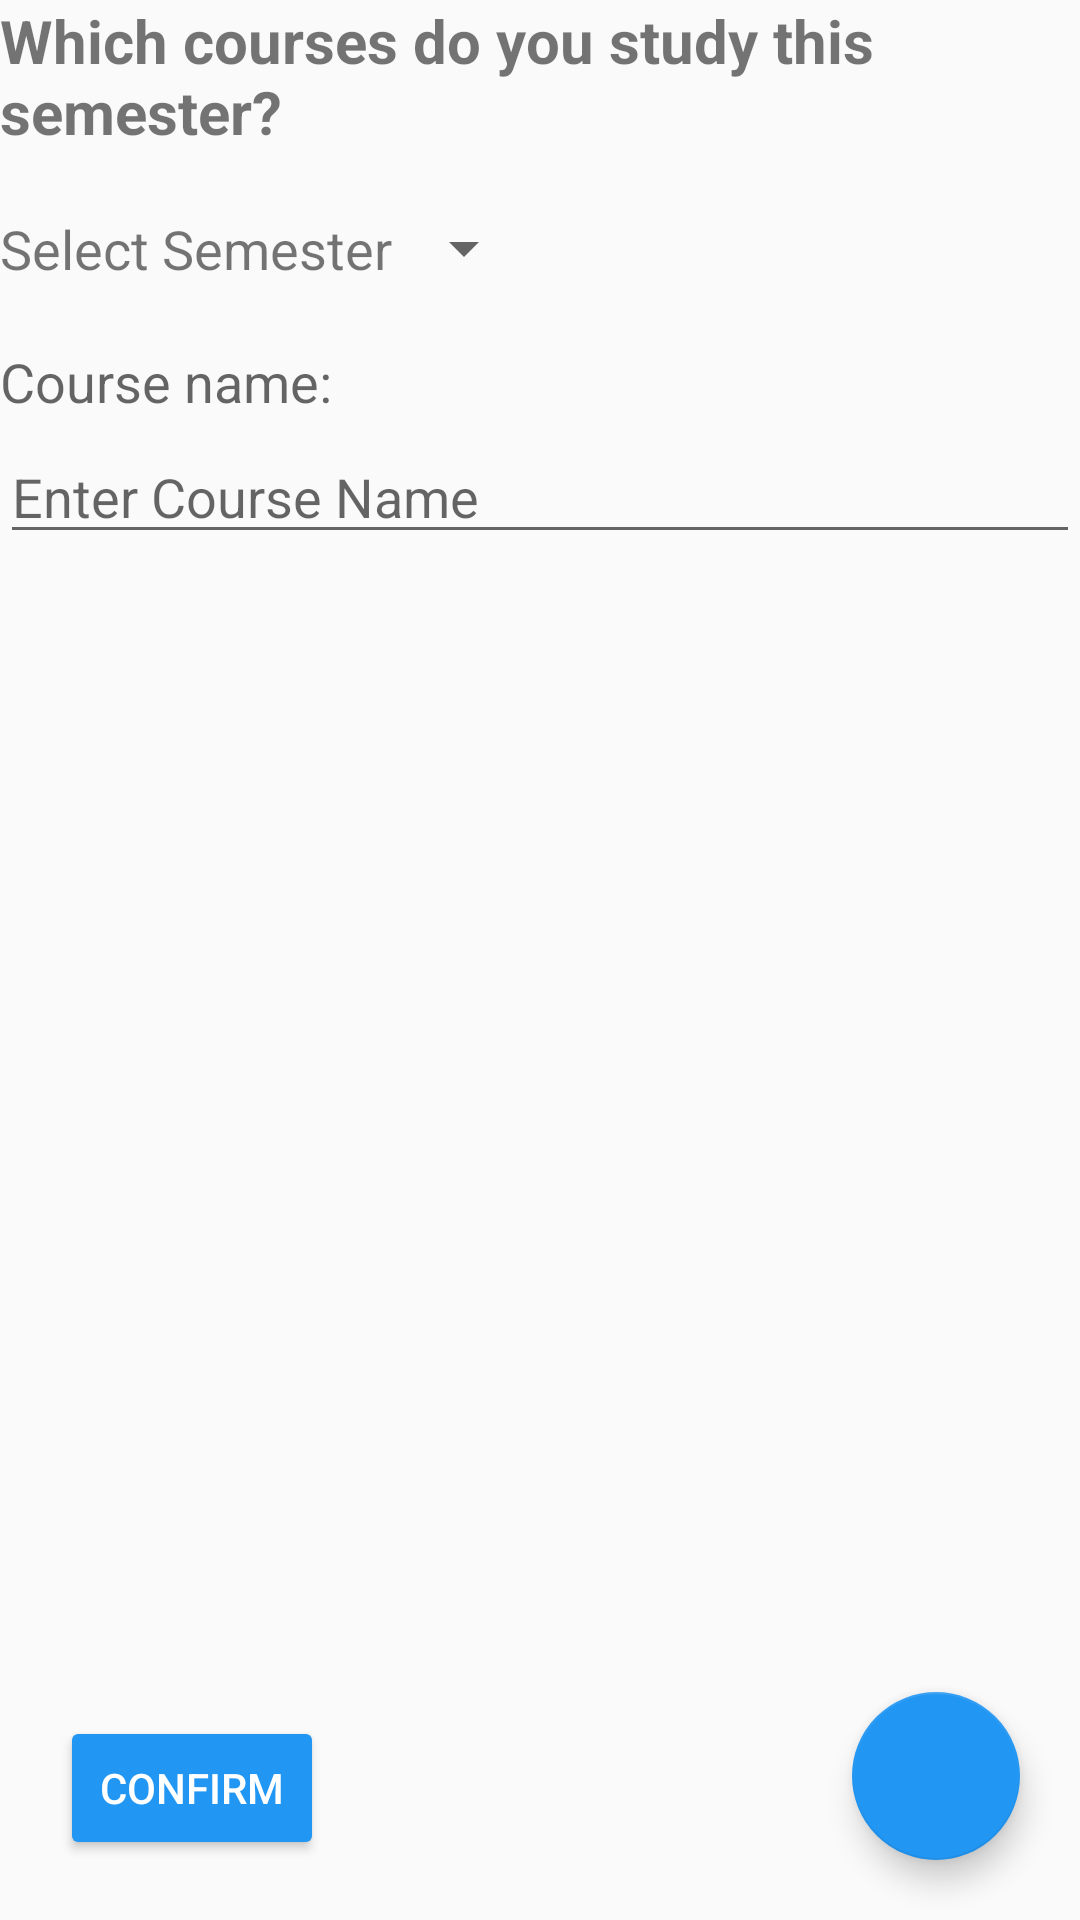

Layout XML and referenced resources for this Android screen:
<!-- AndroidManifest.xml: application theme AppTheme -->
<!-- res/layout/activity_add_course.xml -->
<?xml version="1.0" encoding="utf-8"?>
<RelativeLayout
    xmlns:android="http://schemas.android.com/apk/res/android"
    android:id="@+id/activity_add_course"
    android:orientation="vertical"
    android:layout_width="match_parent"
    android:layout_height="match_parent"
    android:layout_margin="@dimen/small_margin">

    <TextView
        android:id="@+id/create_course_headline"
        android:layout_width="wrap_content"
        android:layout_height="wrap_content"
        android:text="@string/start_course_text"
        android:textStyle="bold"
        android:textSize="@dimen/large_text_size"
        android:layout_marginBottom="@dimen/small_margin"/>

    <TextView
        android:id="@+id/select_semester_from_spinner"
        android:layout_width="wrap_content"
        android:layout_height="wrap_content"
        android:layout_below="@id/create_course_headline"
        android:text="@string/select_semester"
        android:textSize="@dimen/default_text_size"/>

    <Spinner
        android:id="@+id/semester_spinner"
        android:layout_width="wrap_content"
        android:layout_height="wrap_content"
        android:layout_below="@id/create_course_headline"
        android:layout_toEndOf="@id/select_semester_from_spinner"/>

    <TextView
        android:id="@+id/course_name_to_create"
        android:layout_width="wrap_content"
        android:layout_height="wrap_content"
        android:hint="@string/course_name"
        android:layout_below="@id/select_semester_from_spinner"
        android:textSize="@dimen/default_text_size"
        android:layout_marginTop="@dimen/small_margin"
        android:layout_marginBottom="4dp"/>

    <EditText
        android:id="@+id/course_name_input"
        android:layout_width="match_parent"
        android:layout_height="wrap_content"
        android:layout_below="@id/course_name_to_create"
        android:hint="@string/enter_course_name"
        android:layout_marginBottom="@dimen/small_margin"/>

    <Button
        android:id="@+id/button_confirm_add_course"
        android:layout_width="wrap_content"
        android:layout_height="wrap_content"
        android:layout_alignParentBottom="true"
        android:layout_margin="@dimen/default_margin"
        android:text="@string/confirm" />

    <android.support.design.widget.FloatingActionButton
        android:id="@+id/add_course_fab"
        android:layout_width="wrap_content"
        android:layout_height="wrap_content"
        android:layout_alignParentBottom="true"
        android:layout_alignParentEnd="true"
        android:layout_marginEnd="@dimen/small_margin"
        android:layout_marginBottom="@dimen/small_margin"
        android:src="@drawable/ic_plus_sign"/>

</RelativeLayout>
<!-- resources referenced by this layout -->
<resources>
  <dimen name="default_margin">20dp</dimen>
  <dimen name="default_text_size">18sp</dimen>
  <dimen name="large_text_size">20sp</dimen>
  <dimen name="small_margin">20dp</dimen>
  <string name="confirm">Confirm</string>
  <string name="course_name">Course name:</string>
  <string name="enter_course_name">Enter Course Name</string>
  <string name="select_semester">Select Semester</string>
  <string name="start_course_text">Which courses do you study this semester?</string>
  <style name="AppTheme" parent="Theme.AppCompat.Light.DarkActionBar">
          
          <item name="colorPrimary">@color/colorPrimary</item>
          <item name="colorPrimaryDark">@color/colorPrimaryDark</item>
          <item name="colorAccent">@color/colorAccent</item>
          <item name="colorButtonNormal">@color/colorButtonNormal</item>
          <item name="android:buttonStyle">@style/Widget.AppCompat.Button.Colored</item>
          <item name="buttonStyle">@style/Widget.AppCompat.Button.Colored</item>
      </style>
  <color name="colorPrimary">#2196F3</color>
  <color name="colorPrimaryDark">#1976D2</color>
  <color name="colorAccent">#2196F3</color>
  <color name="colorButtonNormal">#64B5F6</color>
</resources>
